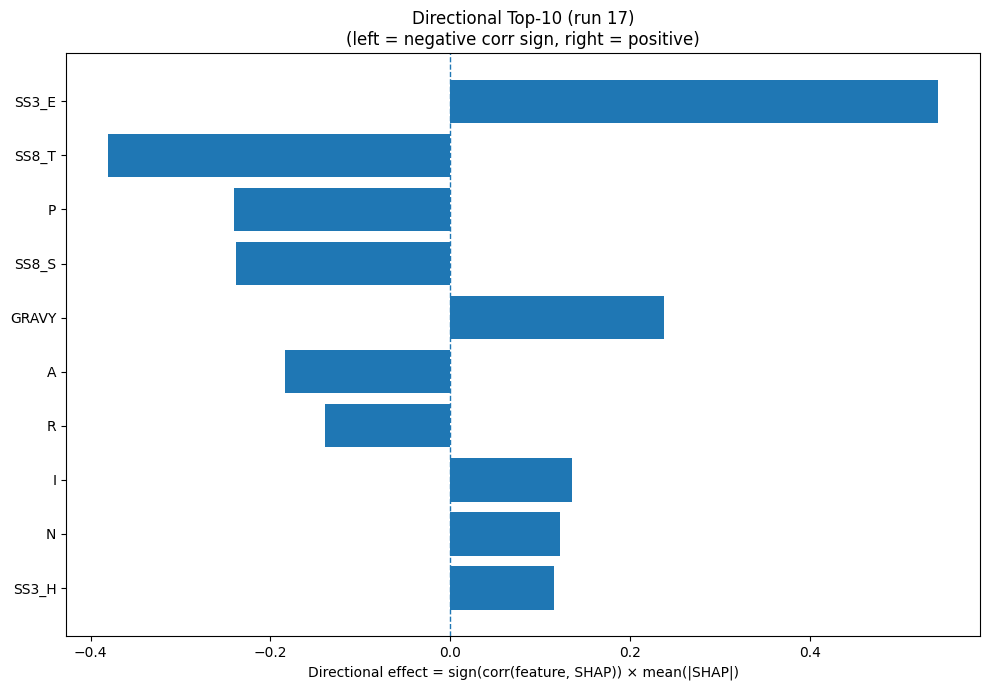

The data file committed next to this chart (first rows):
Index, Feature, CorrSign, MeanAbsSHAP, DirectionalEffect
21, SS3_E, 1.0, 0.5427, 0.5427
28, SS8_T, -1.0, 0.381, -0.381
12, P, -1.0, 0.2404, -0.2404
29, SS8_S, -1.0, 0.2387, -0.2387
32, GRAVY, 1.0, 0.237, 0.237
0, A, -1.0, 0.1834, -0.1834
14, R, -1.0, 0.1392, -0.1392
7, I, 1.0, 0.1357, 0.1357
11, N, 1.0, 0.1222, 0.1222
20, SS3_H, 1.0, 0.1158, 0.1158
26, SS8_I, 1.0, 0.1145, 0.1145
31, ASA, -1.0, 0.09769, -0.09769
6, H, 1.0, 0.09717, 0.09717
17, V, 1.0, 0.09043, 0.09043
18, W, -1.0, 0.09018, -0.09018
15, S, -1.0, 0.08469, -0.08469
33, AROM, 1.0, 0.08327, 0.08327
30, SS8_-, -1.0, 0.07911, -0.07911
13, Q, 1.0, 0.05406, 0.05406
9, L, -1.0, 0.04625, -0.04625
25, SS8_G, 1.0, 0.04583, 0.04583
1, C, -1.0, 0.0416, -0.0416
3, E, 1.0, 0.03942, 0.03942
19, Y, -1.0, 0.03645, -0.03645
16, T, -1.0, 0.03638, -0.03638
2, D, -1.0, 0.03566, -0.03566
10, M, -1.0, 0.03144, -0.03144
5, G, 1.0, 0.03099, 0.03099
22, SS3_C, -1.0, 0.0302, -0.0302
27, SS8_B, 1.0, 0.02835, 0.02835
24, SS8_E, 1.0, 0.02761, 0.02761
23, SS8_H, -1.0, 0.02486, -0.02486
8, K, -1.0, 0.01552, -0.01552
4, F, 1.0, 0.01349, 0.01349
